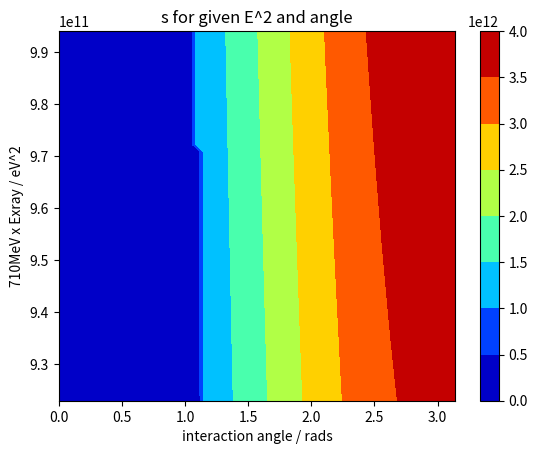

Write Python code to recreate this figure.
# -*- coding: utf-8 -*-
"""
Created on Fri Jan 21 15:59:53 2022

[redacted]

checking which angles of theta allow for the BW for given energies
"""

#imports
import numpy as np
import matplotlib.pyplot as plt

#constants
# electron rest mass in eV
me = 0.511e6

#E = E_g x E_x
def s(E, t):
    s = 2*(1-np.cos(t))*E
    if s < 4*me*me:
        s = 0
    return s
#x-ray spread for fixed gamma
E = np.linspace(1.3e3, 1.4e3, 50) * 710e6
theta = np.linspace(0, np.pi, 50)

m = np.zeros((len(E), len(theta)))

for i in range(len(E)):
    for j in range(len(theta)):
        m[i][j] = s(E[i], theta[j])
        
x,y = np.meshgrid(theta, E)

plt.title("s for given E^2 and angle")
plt.xlabel("interaction angle / rads")
plt.ylabel("710MeV x Exray / eV^2")
plt.contourf(x, y, m, cmap = 'jet')
plt.colorbar()
plt.show()
